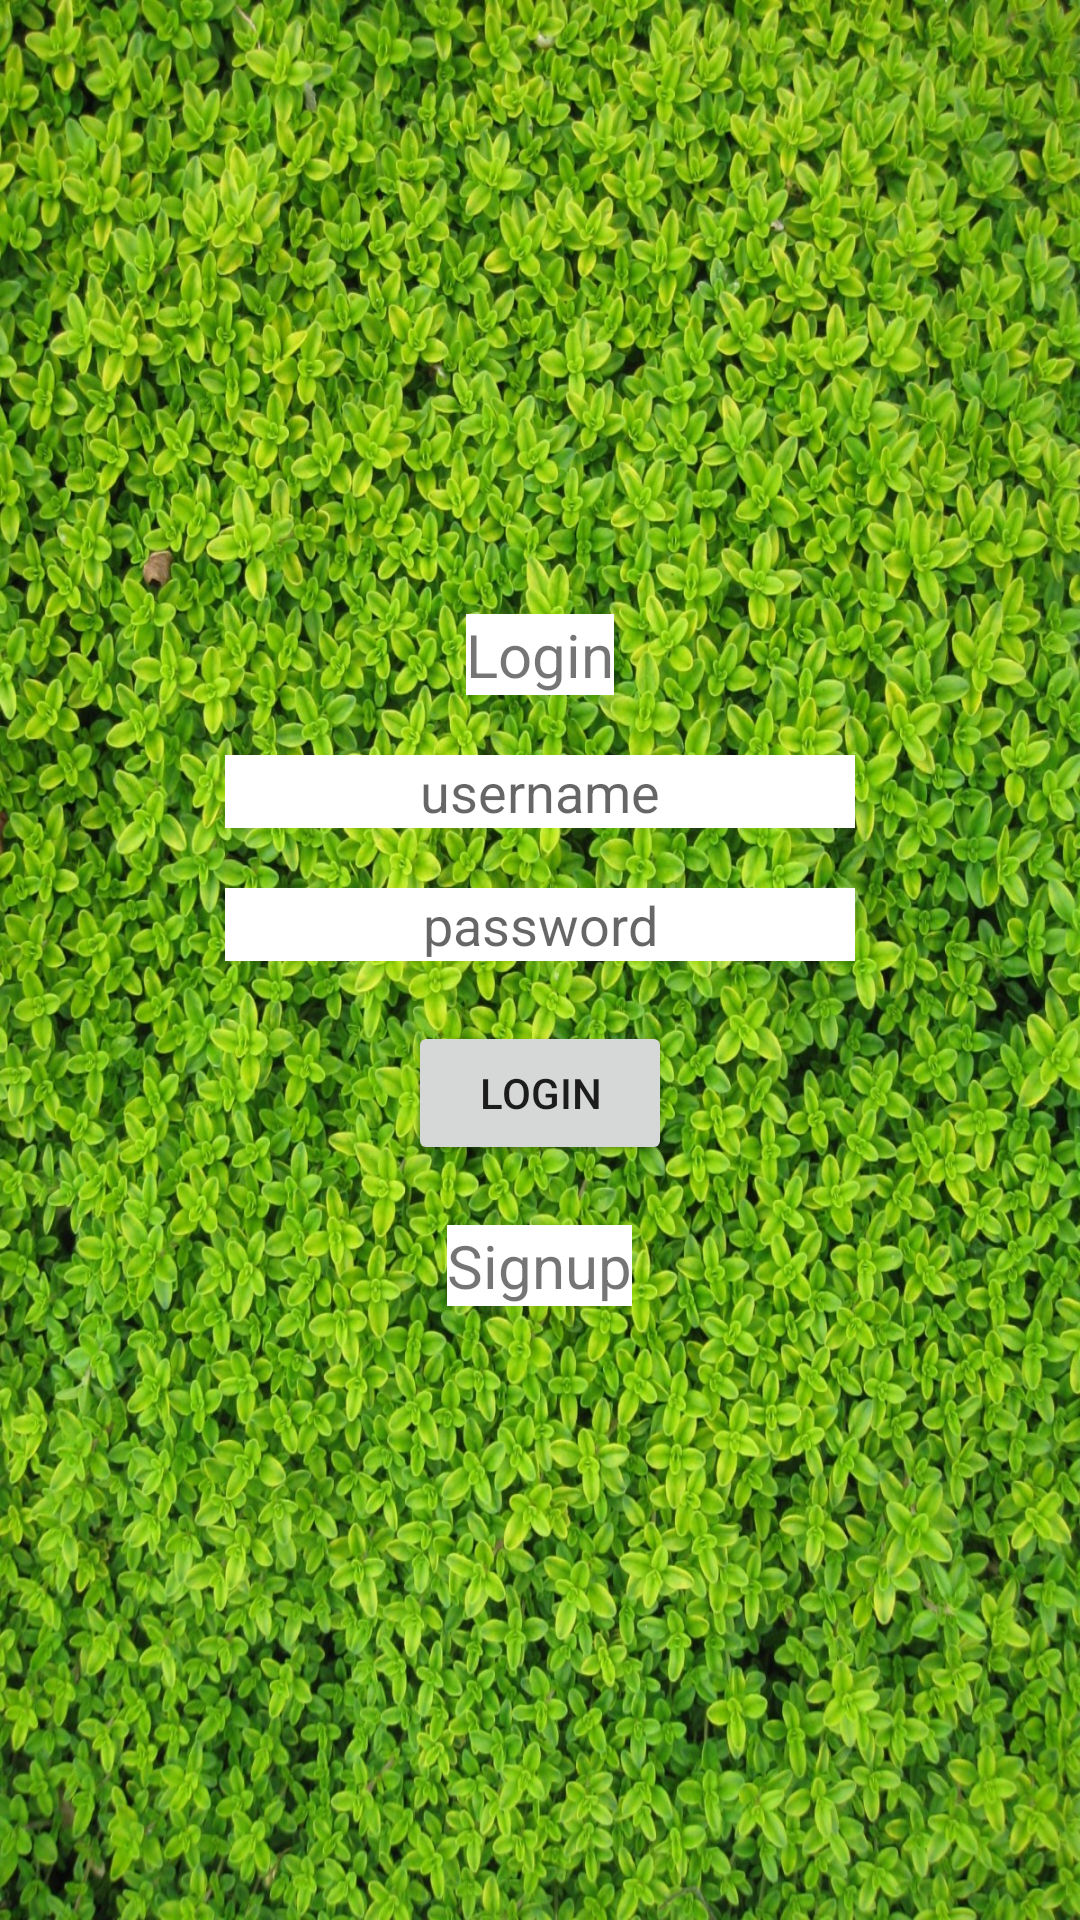

The Android layout XML behind this screen, and the referenced resources:
<!-- AndroidManifest.xml: application theme Theme.HerbalMedicine -->
<!-- res/layout/activity_login.xml -->
<?xml version="1.0" encoding="utf-8"?>
<LinearLayout xmlns:android="http://schemas.android.com/apk/res/android"
    xmlns:app="http://schemas.android.com/apk/res-auto"
    xmlns:tools="http://schemas.android.com/tools"
    android:layout_width="match_parent"
    android:layout_height="match_parent"
    android:orientation="vertical"
    android:gravity="center"
    android:background="@drawable/background"
    tools:context=".Login">

    <TextView
        android:id="@+id/textView2"
        android:layout_width="wrap_content"
        android:layout_height="wrap_content"
        android:textSize="20dp"
        android:background="#fff"
        android:gravity="center"
        android:text="Login" />

    <EditText
        android:id="@+id/etuser"
        android:layout_width="wrap_content"
        android:layout_height="wrap_content"
        android:ems="10"
        android:layout_marginTop="20dp"
        android:background="#fff"
        android:gravity="center"
        android:inputType="textPersonName"
        android:hint="username" />

    <EditText
        android:id="@+id/etpass"
        android:layout_width="wrap_content"
        android:layout_height="wrap_content"
        android:ems="10"
        android:layout_marginTop="20dp"
        android:gravity="center"
        android:background="#fff"
        android:inputType="textPersonName"
        android:hint="password" />

    <Button
        android:id="@+id/button"
        android:layout_width="wrap_content"
        android:layout_height="wrap_content"
        android:layout_marginTop="20dp"
        android:gravity="center"
        android:text="LOGIN" />

    <TextView
        android:id="@+id/tvreg"
        android:layout_width="wrap_content"
        android:layout_height="wrap_content"
        android:textSize="20dp"
        android:gravity="center"
        android:background="#fff"
        android:layout_marginTop="20dp"
        android:text="Signup" />
</LinearLayout>
<!-- resources referenced by this layout -->
<resources>
  <!-- drawable background: jpg bitmap (drawable, 682067 bytes) -->
  <style name="Theme.HerbalMedicine" parent="Theme.MaterialComponents.DayNight.DarkActionBar">
          
          <item name="colorPrimary">@color/purple_500</item>
          <item name="colorPrimaryVariant">@color/purple_700</item>
          <item name="colorOnPrimary">@color/white</item>
          
          <item name="colorSecondary">@color/teal_200</item>
          <item name="colorSecondaryVariant">@color/teal_700</item>
          <item name="colorOnSecondary">@color/black</item>
          
          <item name="android:statusBarColor" tools:targetApi="l">?attr/colorPrimaryVariant</item>
          
      </style>
  <!-- not gathered from this repository: default colours our renderer supplied (Android Studio template values) -->
  <color name="purple_500">#FF6200EE</color>
  <color name="purple_700">#FF3700B3</color>
  <color name="teal_200">#FF03DAC5</color>
  <color name="teal_700">#FF018786</color>
  <color name="black">#FF000000</color>
  <color name="white">#FFFFFFFF</color>
</resources>
